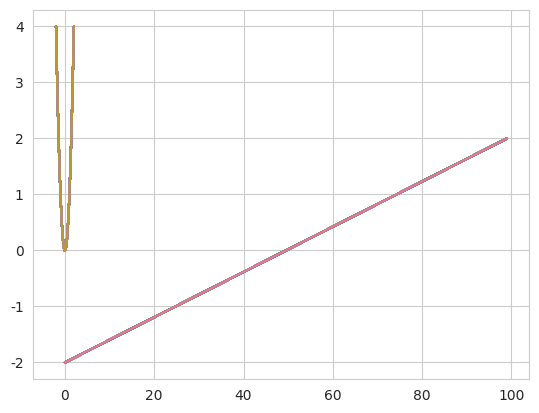

The matplotlib source for this figure:
import numpy as np
import seaborn as sns
import matplotlib.pyplot as plt
# def sinplot(flip=1):
#     x = np.linspace(0,14,100)
#     for i in range(1,5):
#         plt.plot(x,np.sin(x+i*.5)*(7-i)*flip)
# sns.set_style("whitegrid")
# sns.set_palette("husl")
# sinplot()
# print(sns.axes_style())
# plt.show()

def sinplot(flip=1):
    x = np.linspace(-2,2,100)
    for i in x:
        plt.plot(x)
        plt.plot(x,np.power(x,2))
sns.set_style("whitegrid")
sns.set_palette("husl")
sinplot()
print(sns.axes_style())
plt.show()
